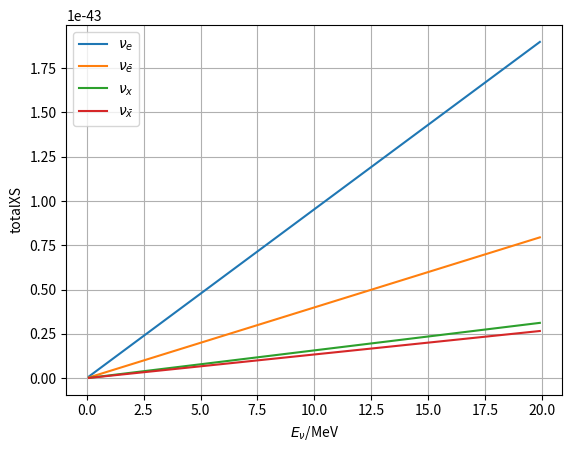

Generate this figure with matplotlib:
import numpy as np
import matplotlib.pyplot as plt

def totalXS(E, tp):
    totalxs = 0
    sin2_thetaW = 0.23
    indexG = 1.732e-44
    if tp == 2 or tp == 4:
        totalxs = (indexG/4.*E) * (1-4*sin2_thetaW+16/3*np.power(sin2_thetaW, 2))
        return totalxs
    if tp ==3 or tp == 5:
        totalxs = (indexG/4.*E) * (1/3. - 4/3.*sin2_thetaW+16./3.*np.power(sin2_thetaW, 2))
        return totalxs
    if tp == 0:
        totalxs = (indexG/4.*E) * (1+4*sin2_thetaW+16./3.*np.power(sin2_thetaW, 2))
        return totalxs
    if tp == 1:
        totalxs = (indexG/4.*E) * (1/3. + 4/3.*sin2_thetaW+16./3.*np.power(sin2_thetaW, 2))
        return totalxs
    return 0.




def xsPlot():

    E = np.arange(0.1, 20, 0.1)
    ty = [0, 1, 2, 3]
    tyname = [r"$\nu_e$", r"$\nu_{\bar{e}}$", r"$\nu_x$", r"$\nu_{\bar{x}}$"]
    xsec = [[]  for i in range(4)]
    cn = 0
    for t in ty:
        for i in E:
            xsec[cn].append(totalXS(i, t))
        plt.plot(E,  xsec[cn], label=tyname[cn])
        cn += 1

    plt.xlabel(r"$E_\nu$/MeV")
    plt.ylabel("totalXS")
    plt.grid(True)
    plt.legend()
    plt.savefig("nue_totalxs.pdf")


if __name__ == "__main__":
    xsPlot()

        
